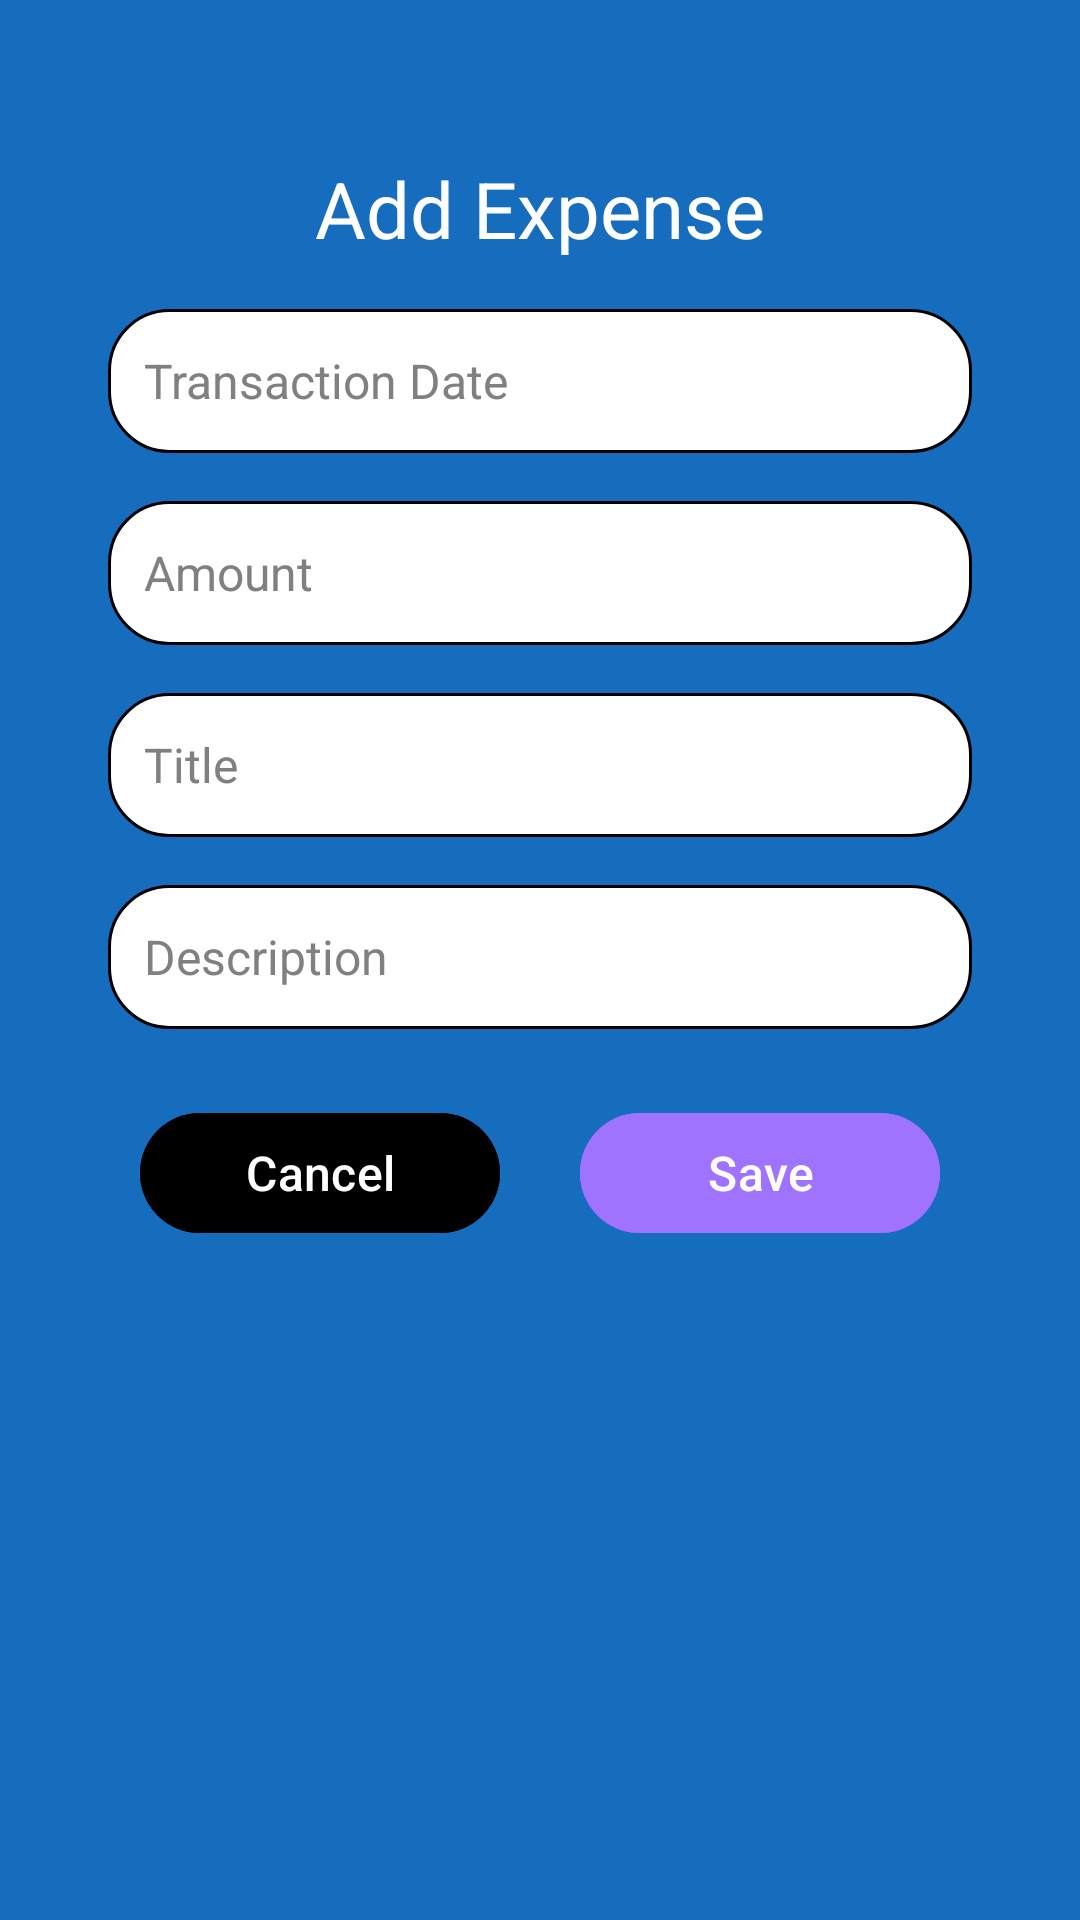

Reconstruct the res/layout file that produces this screen, plus the resources it refers to.
<!-- AndroidManifest.xml: application theme Theme.ExpenseTrackerFinalProject -->
<!-- res/layout/add_expense_dialog.xml -->
<?xml version="1.0" encoding="utf-8"?>
<androidx.constraintlayout.widget.ConstraintLayout xmlns:android="http://schemas.android.com/apk/res/android"
    xmlns:app="http://schemas.android.com/apk/res-auto"
    xmlns:tools="http://schemas.android.com/tools"
    android:layout_width="match_parent"
    android:layout_height="match_parent"
    android:background="#176DBD"
    android:padding="20dp">

    
    <TextView
        android:id="@+id/add_Expense_text"
        android:layout_width="wrap_content"
        android:layout_height="wrap_content"
        android:text="Add Expense"
        android:textColor="#FFFFFF"
        android:textSize="26sp"
        app:layout_constraintTop_toTopOf="parent"
        app:layout_constraintStart_toStartOf="parent"
        app:layout_constraintEnd_toEndOf="parent"
        android:layout_marginTop="32dp"/>


    
    <EditText
        android:id="@+id/transactionDate_edit_text"
        android:layout_width="0dp"
        android:layout_height="48dp"
        android:layout_marginStart="16dp"
        android:layout_marginTop="16dp"
        android:layout_marginEnd="16dp"
        android:background="@drawable/rounded_corner"
        android:hint="Transaction Date"
        android:inputType="text"
        android:textColor="#000000"
        android:textColorHint="#808080"
        android:textSize="16sp"
        android:paddingStart="12dp"
        android:paddingEnd="12dp"
        app:layout_constraintEnd_toEndOf="parent"
        app:layout_constraintStart_toStartOf="parent"
        app:layout_constraintTop_toBottomOf="@id/add_Expense_text" />

    
    <EditText
        android:id="@+id/amount_edit_text"
        android:layout_width="0dp"
        android:layout_height="48dp"
        android:layout_marginStart="16dp"
        android:layout_marginTop="16dp"
        android:layout_marginEnd="16dp"
        android:background="@drawable/rounded_corner"
        android:hint="Amount"
        android:inputType="numberDecimal"
        android:textColor="#000000"
        android:textColorHint="#808080"
        android:textSize="16sp"
        android:paddingStart="12dp"
        android:paddingEnd="12dp"
        app:layout_constraintEnd_toEndOf="parent"
        app:layout_constraintStart_toStartOf="parent"
        app:layout_constraintTop_toBottomOf="@id/transactionDate_edit_text" />

    
    <EditText
        android:id="@+id/title_edit_text"
        android:layout_width="0dp"
        android:layout_height="48dp"
        android:layout_marginStart="16dp"
        android:layout_marginTop="16dp"
        android:layout_marginEnd="16dp"
        android:background="@drawable/rounded_corner"
        android:hint="Title"
        android:inputType="text"
        android:textColor="#000000"
        android:textColorHint="#808080"
        android:textSize="16sp"
        android:paddingStart="12dp"
        android:paddingEnd="12dp"
        app:layout_constraintEnd_toEndOf="parent"
        app:layout_constraintStart_toStartOf="parent"
        app:layout_constraintTop_toBottomOf="@id/amount_edit_text" />

    
    <EditText
        android:id="@+id/description_edit_text"
        android:layout_width="0dp"
        android:layout_height="48dp"
        android:layout_marginStart="16dp"
        android:layout_marginTop="16dp"
        android:layout_marginEnd="16dp"
        android:background="@drawable/rounded_corner"
        android:hint="Description"
        android:inputType="text"
        android:textColor="#000000"
        android:textColorHint="#808080"
        android:textSize="16sp"
        android:paddingStart="12dp"
        android:paddingEnd="12dp"
        app:layout_constraintEnd_toEndOf="parent"
        app:layout_constraintStart_toStartOf="parent"
        app:layout_constraintTop_toBottomOf="@id/title_edit_text" />

    <com.google.android.material.button.MaterialButton
        android:id="@+id/cancel_dialog_button"
        android:layout_width="120dp"
        android:layout_height="48dp"
        android:layout_marginTop="24dp"
        android:backgroundTint="#000"
        android:text="Cancel"
        android:textColor="#FFFFFF"
        android:textSize="16sp"
        app:cornerRadius="20dp"
        app:layout_constraintEnd_toStartOf="@id/save_dialog_button"
        app:layout_constraintStart_toStartOf="parent"
        app:layout_constraintTop_toBottomOf="@id/description_edit_text" />

    
    <com.google.android.material.button.MaterialButton
        android:id="@+id/save_dialog_button"
        android:layout_width="120dp"
        android:layout_height="48dp"
        android:layout_marginTop="24dp"
        android:backgroundTint="#9F73FD"
        android:text="Save"
        android:textColor="#FFFFFF"
        android:textSize="16sp"
        app:cornerRadius="20dp"
        app:layout_constraintEnd_toEndOf="parent"
        app:layout_constraintStart_toEndOf="@id/cancel_dialog_button"
        app:layout_constraintTop_toBottomOf="@id/description_edit_text" />

    
    <TextView
        android:id="@+id/transaction_text"
        android:layout_width="wrap_content"
        android:layout_height="wrap_content"
        android:layout_marginTop="16dp"
        android:text="Your transaction is saved"
        android:textColor="#FFFFFF"
        android:textSize="14sp"
        android:visibility="gone"
        app:layout_constraintEnd_toEndOf="parent"
        app:layout_constraintStart_toStartOf="parent"
        app:layout_constraintTop_toBottomOf="@id/save_dialog_button"
        app:layout_constraintBottom_toBottomOf="parent"/>


</androidx.constraintlayout.widget.ConstraintLayout>
<!-- resources referenced by this layout -->
<resources>
  <!-- drawable rounded_corner (drawable) -->
  <?xml version="1.0" encoding="utf-8"?>
  <shape xmlns:android="http://schemas.android.com/apk/res/android">
      <stroke
          android:width="1dp"
          android:color="@color/black" />
  
      <corners
          android:radius="20dp" />
  
      <solid
          android:color="#FFF" />
      <padding
          android:top="1dp"
          android:bottom="1dp"
          android:left="1dp"
          android:right="1dp" />
  </shape>
  <style name="Theme.ExpenseTrackerFinalProject" parent="Theme.Material3.DayNight.NoActionBar">
          
          <item name="colorPrimary">@color/purple_500</item>
          <item name="colorPrimaryVariant">@color/purple_700</item>
          <item name="colorOnPrimary">@color/white</item>
          
          <item name="colorSecondary">@color/teal_200</item>
          <item name="colorSecondaryVariant">@color/teal_700</item>
          <item name="colorOnSecondary">@color/black</item>
          
          <item name="android:statusBarColor">?attr/colorPrimaryVariant</item>
          
      </style>
  <color name="black">#FF000000</color>
  <color name="purple_500">#FF6200EE</color>
  <color name="purple_700">#FF3700B3</color>
  <color name="white">#FFFFFFFF</color>
  <color name="teal_200">#FF03DAC5</color>
  <color name="teal_700">#FF018786</color>
</resources>
